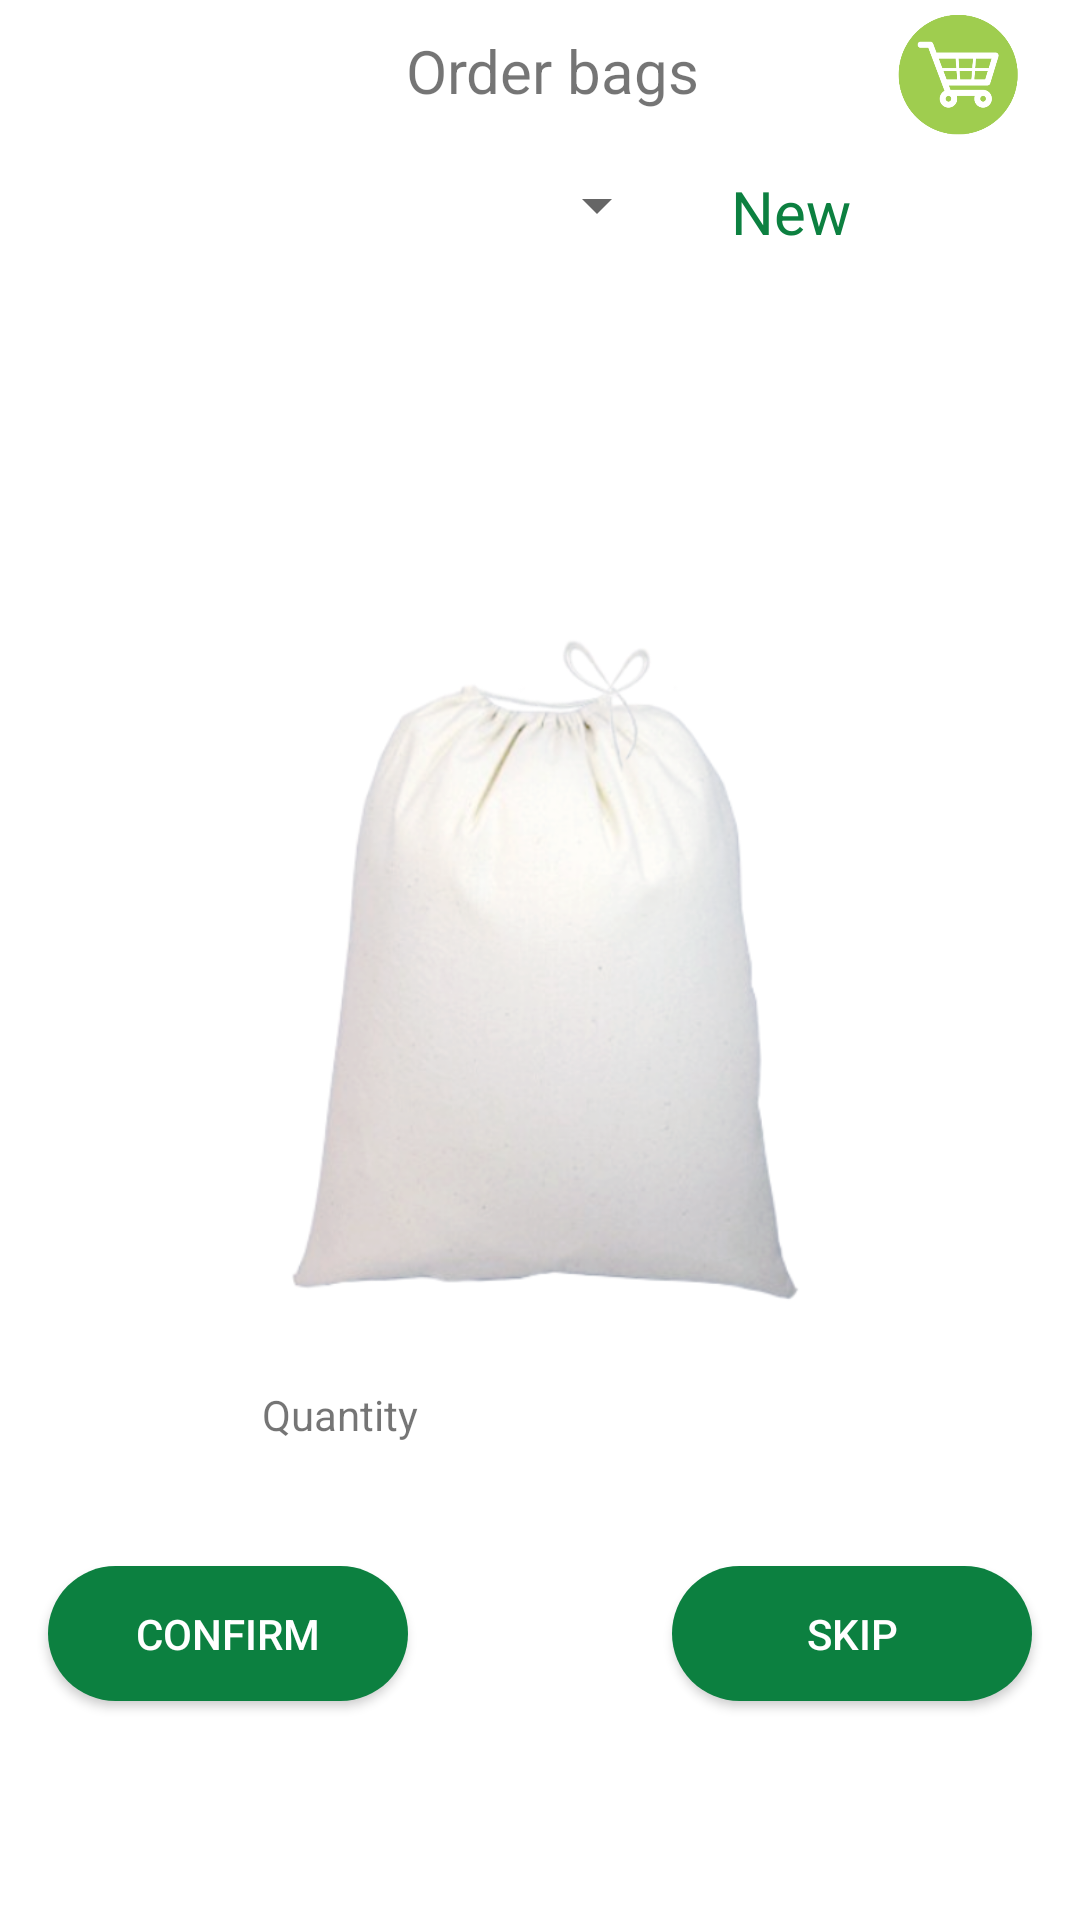

Here is an Android app screen rendered from its layout file. Give the layout XML and the strings, colors and styles it references.
<!-- AndroidManifest.xml: application theme Theme.AppCompat.Light.NoActionBar.FullScreen -->
<!-- res/layout/fragment_buy_bugs.xml -->
<?xml version="1.0" encoding="utf-8"?>
<ScrollView xmlns:android="http://schemas.android.com/apk/res/android"
    xmlns:app="http://schemas.android.com/apk/res-auto"
    xmlns:tools="http://schemas.android.com/tools"
    android:layout_width="match_parent"
    android:layout_height="match_parent"
    android:background="@color/backgroundColor">

    <androidx.constraintlayout.widget.ConstraintLayout
        android:layout_width="match_parent"
        android:layout_height="wrap_content">

        <TextView
            android:id="@+id/text_gallery"
            android:layout_width="match_parent"
            android:layout_height="wrap_content"
            android:layout_marginStart="8dp"
            android:layout_marginTop="10dp"
            android:text="Order bags"
            android:textAlignment="center"
            android:textSize="20sp"
            app:layout_constraintEnd_toEndOf="parent"
            app:layout_constraintStart_toStartOf="parent"
            app:layout_constraintTop_toTopOf="parent" />

        <Spinner
            android:id="@+id/spinner"
            android:layout_width="207dp"
            android:layout_height="31dp"
            android:layout_marginStart="16dp"
            android:layout_marginTop="16dp"
            app:layout_constraintStart_toStartOf="parent"
            app:layout_constraintTop_toBottomOf="@+id/text_gallery" />

        <TextView
            android:id="@+id/textView6"
            android:layout_width="wrap_content"
            android:layout_height="wrap_content"
            android:layout_marginTop="20dp"
            android:layout_marginEnd="16dp"
            android:text="New"
            android:textColor="@color/textColorDark"
            android:textSize="20sp"
            app:layout_constraintEnd_toEndOf="parent"
            app:layout_constraintHorizontal_bias="0.257"
            app:layout_constraintStart_toEndOf="@+id/spinner"
            app:layout_constraintTop_toBottomOf="@+id/text_gallery" />

        <Button
            android:id="@+id/button6"
            android:layout_width="120dp"
            android:layout_height="35dp"
            android:layout_marginStart="16dp"
            android:layout_marginTop="68dp"
            android:background="@drawable/light_buttons_background"
            android:text="Reusable"
            android:textColor="@color/textColorLight"
            app:layout_constraintStart_toStartOf="parent"
            app:layout_constraintTop_toBottomOf="@+id/spinner" />

        <Button
            android:id="@+id/button9"
            android:layout_width="120dp"
            android:layout_height="45dp"
            android:layout_marginStart="16dp"
            android:layout_marginTop="60dp"
            android:layout_marginBottom="32dp"
            android:background="@drawable/dark_buttons_background"
            android:text="Confirm"
            android:textColor="@color/textColorLight"
            app:layout_constraintBottom_toBottomOf="parent"
            app:layout_constraintStart_toStartOf="parent"
            app:layout_constraintTop_toBottomOf="@+id/imageView6" />

        <Button
            android:id="@+id/button7"
            android:layout_width="120dp"
            android:layout_height="35dp"
            android:layout_marginTop="68dp"
            android:layout_marginEnd="16dp"
            android:background="@drawable/light_buttons_background"
            android:text="disposable"
            android:textColor="@color/textColorLight"
            app:layout_constraintEnd_toEndOf="parent"
            app:layout_constraintTop_toBottomOf="@+id/spinner" />

        <Button
            android:id="@+id/button10"
            android:layout_width="120dp"
            android:layout_height="45dp"
            android:layout_marginTop="60dp"
            android:layout_marginEnd="16dp"
            android:layout_marginBottom="32dp"
            android:background="@drawable/dark_buttons_background"
            android:text="Skip"
            android:textColor="@color/textColorLight"
            app:layout_constraintBottom_toBottomOf="parent"
            app:layout_constraintEnd_toEndOf="parent"
            app:layout_constraintTop_toBottomOf="@+id/imageView6" />

        <ImageView
            android:id="@+id/imageView6"
            android:layout_width="296dp"
            android:layout_height="275dp"
            app:layout_constraintEnd_toEndOf="parent"
            app:layout_constraintStart_toStartOf="parent"
            app:layout_constraintTop_toBottomOf="@+id/button6"
            app:srcCompat="@drawable/logo_bag" />

        <TextView
            android:id="@+id/textView7"
            android:layout_width="wrap_content"
            android:layout_height="wrap_content"
            android:text="Quantity"
            app:layout_constraintEnd_toEndOf="parent"
            app:layout_constraintHorizontal_bias="0.284"
            app:layout_constraintStart_toStartOf="parent"
            app:layout_constraintTop_toBottomOf="@+id/imageView6" />

        <ImageView
            android:id="@+id/buy_bags_iv_pay"
            android:layout_width="50dp"
            android:layout_height="50dp"
            android:layout_marginEnd="16dp"
            app:layout_constraintEnd_toEndOf="parent"
            app:layout_constraintTop_toTopOf="parent"
            app:srcCompat="@drawable/logo_sh_cart" />

    </androidx.constraintlayout.widget.ConstraintLayout>
</ScrollView>
<!-- resources referenced by this layout -->
<resources>
  <color name="backgroundColor">#ffffff</color>
  <color name="textColorDark">#0C8040</color>
  <color name="textColorLight">#ffffff</color>
  <!-- drawable dark_buttons_background (drawable) -->
  <?xml version="1.0" encoding="utf-8"?>
  <selector xmlns:android="http://schemas.android.com/apk/res/android" >
    <item android:state_pressed="true">
      <shape >
        <solid
            android:color="@color/turnButtonColorDarkChange" />
        <corners
            android:radius="60dp" />
      </shape>
    </item>
    <item >
      <shape >
        <solid
            android:color="@color/turnButtonColorDark" />
        <corners
            android:radius="60dp" />
      </shape>
    </item>
  </selector>
  <!-- drawable light_buttons_background (drawable) -->
  <?xml version="1.0" encoding="utf-8"?>
  <selector xmlns:android="http://schemas.android.com/apk/res/android" >
    <item android:state_pressed="true">
      <shape >
        <solid
            android:color="@color/buttonColorLightChange" />
        <corners
            android:radius="60dp" />
      </shape>
    </item>
    <item >
      <shape >
        <solid
            android:color="@color/buttonColorLight" />
        <corners
            android:radius="60dp" />
      </shape>
    </item>
  </selector>
  <!-- drawable logo_bag: png bitmap (drawable-hdpi, 57108 bytes) -->
  <!-- drawable logo_sh_cart: png bitmap (drawable-hdpi, 2088 bytes) -->
  <style name="Theme.AppCompat.Light.NoActionBar.FullScreen" parent="@style/Theme.AppCompat.Light.NoActionBar">
          <item name="android:windowNoTitle">true</item>
          <item name="android:windowActionBar">false</item>
          <item name="android:windowFullscreen">true</item>
          <item name="android:windowContentOverlay">@null</item>
      </style>
  <color name="turnButtonColorDarkChange">#B30C8040</color>
  <color name="turnButtonColorDark">#0C8040</color>
</resources>
